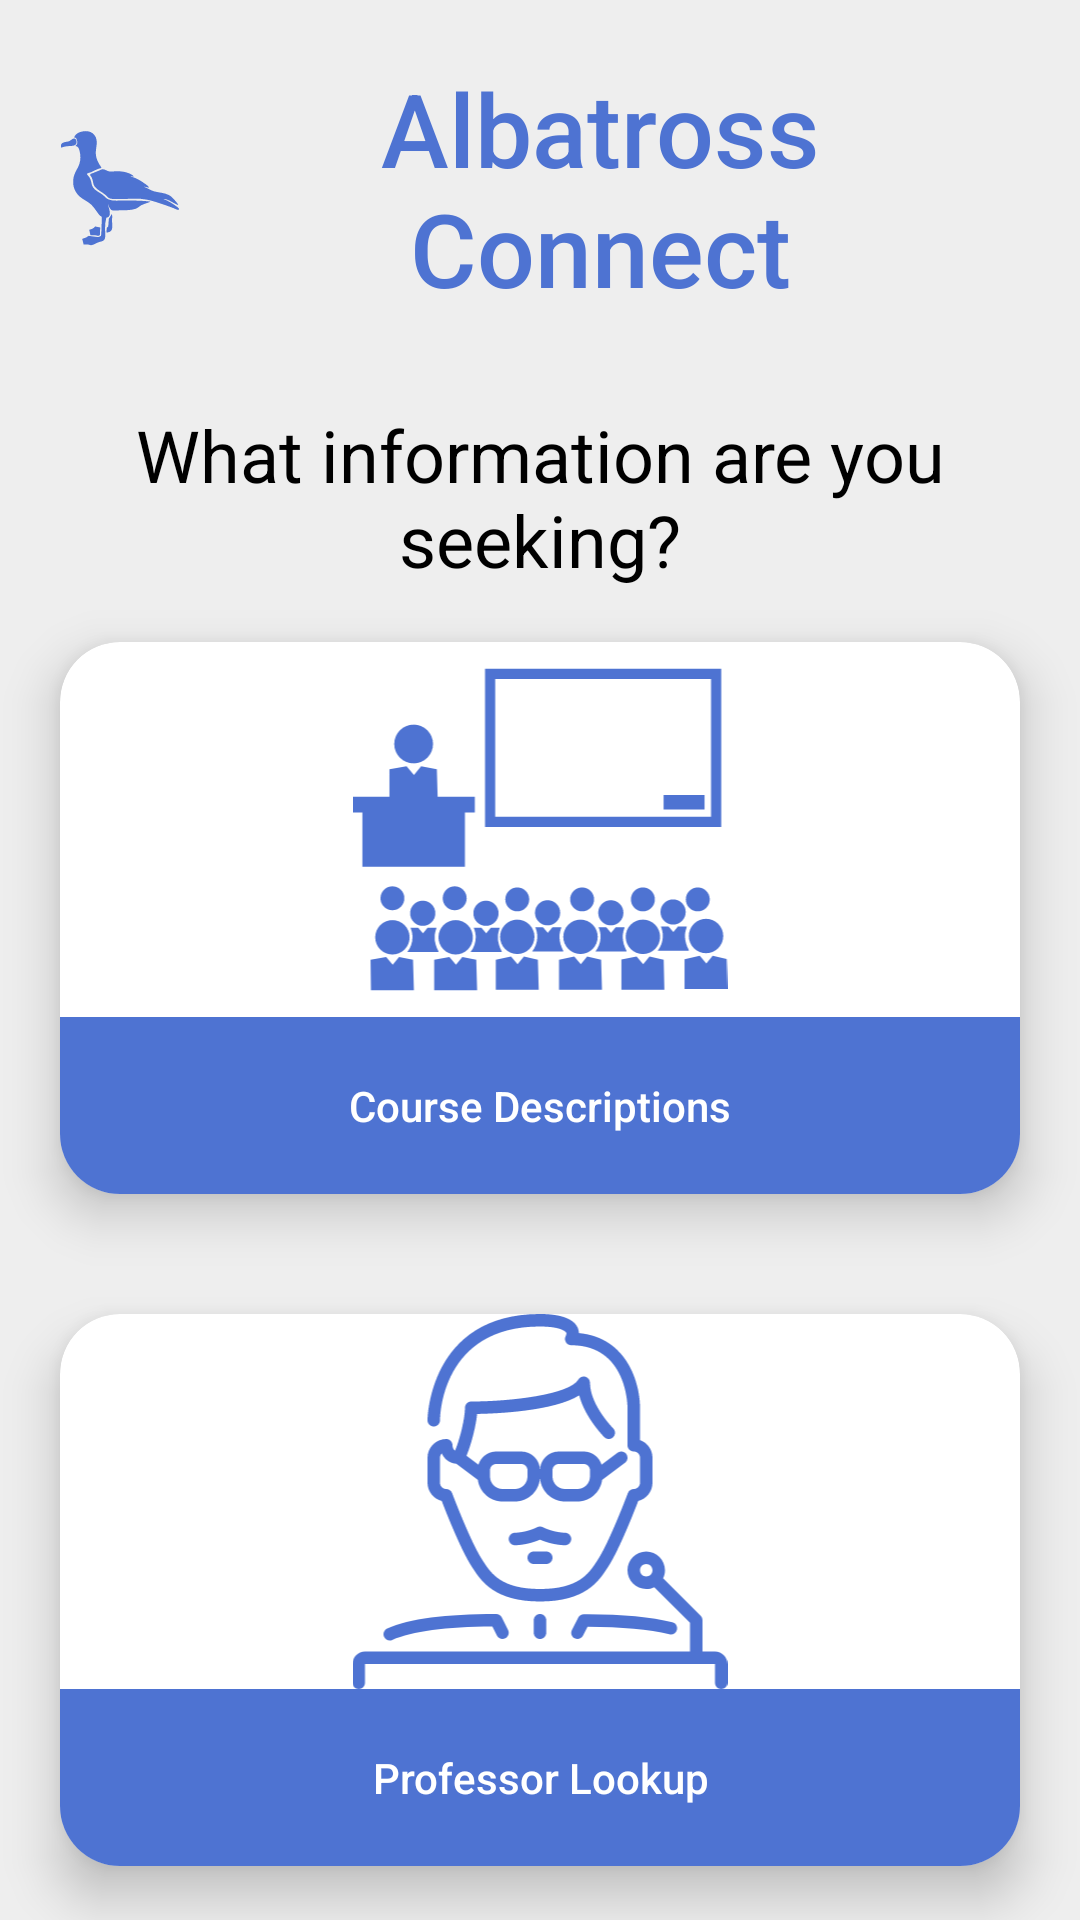

Produce the Android XML layout that renders to this screen, including the resource entries it uses.
<!-- AndroidManifest.xml: application theme Theme.AlbatrossConnect -->
<!-- res/layout/home_fragment.xml -->
<?xml version="1.0" encoding="utf-8"?>
<androidx.constraintlayout.widget.ConstraintLayout xmlns:android="http://schemas.android.com/apk/res/android"
    xmlns:app="http://schemas.android.com/apk/res-auto"
    xmlns:tools="http://schemas.android.com/tools"
    android:layout_width="match_parent"
    android:layout_height="match_parent"
    android:background="#eeeeee"
    >

    <TextView
        android:id="@+id/title"
        android:layout_width="match_parent"
        android:layout_height="wrap_content"
        android:fontFamily="sans-serif-medium"
        android:layout_margin="20dp"
        android:text="@string/albatross_connect"
        android:textAlignment="center"
        android:textAppearance="@style/TextAppearance.AppCompat.Display1"
        android:textColor="@color/blue"
        android:typeface="sans"
        app:layout_constraintEnd_toEndOf="parent"
        app:layout_constraintStart_toStartOf="parent"
        app:layout_constraintTop_toTopOf="parent"
        app:drawableStartCompat="@drawable/albatross_white"
        app:drawableTint="@color/blue" />

    <TextView
        android:id="@+id/sub_title"
        android:layout_width="match_parent"
        android:layout_height="wrap_content"
        android:fontFamily="sans-serif"
        android:text="@string/what_information_are_you_seeking"
        android:textAlignment="center"
        android:layout_marginTop="30dp"
        android:textSize="24sp"
        android:textColor="#000000"
        app:layout_constraintEnd_toEndOf="parent"
        app:layout_constraintStart_toStartOf="parent"
        app:layout_constraintTop_toBottomOf="@id/title" />

    <androidx.cardview.widget.CardView
        android:id="@+id/course_descriptions"
        android:layout_width="match_parent"
        android:layout_height="wrap_content"
        android:clickable="true"
        app:cardBackgroundColor="@color/white"
        app:cardElevation="10dp"
        app:cardCornerRadius="20dp"
        app:cardMaxElevation="12dp"
        android:layout_margin="20dp"
        app:layout_constraintStart_toStartOf="parent"
        app:layout_constraintTop_toBottomOf="@id/sub_title"
        app:layout_constraintBottom_toTopOf="@id/professor_lookup"
        app:layout_constraintEnd_toEndOf="parent">
        <androidx.appcompat.widget.LinearLayoutCompat
            android:layout_width="match_parent"
            android:layout_height="wrap_content"
            android:orientation="vertical">
            <ImageView
                android:layout_width="match_parent"
                android:layout_height="wrap_content"
                android:src="@drawable/class_svgrepo_com"
                android:contentDescription="@string/todo" />

            <TextView
                android:layout_width="match_parent"
                android:layout_height="wrap_content"
                android:background="@color/blue"
                android:fontFamily="sans-serif-medium"
                android:padding="20dp"
                android:text="@string/course_descriptions"
                android:textAlignment="center"
                android:textColor="@color/white" />
        </androidx.appcompat.widget.LinearLayoutCompat>

    </androidx.cardview.widget.CardView>


    <androidx.cardview.widget.CardView
        android:id="@+id/professor_lookup"
        android:layout_width="match_parent"
        android:layout_height="wrap_content"
        android:clickable="true"
        app:cardBackgroundColor="@color/white"
        app:cardElevation="10dp"
        app:cardCornerRadius="20dp"
        app:cardMaxElevation="12dp"
        android:layout_margin="20dp"
        app:layout_constraintStart_toStartOf="parent"
        app:layout_constraintTop_toBottomOf="@id/course_descriptions"
        app:layout_constraintEnd_toEndOf="parent"
        app:layout_constraintBottom_toBottomOf="parent">
        <androidx.appcompat.widget.LinearLayoutCompat
            android:layout_width="match_parent"
            android:layout_height="match_parent"
            android:orientation="vertical">
            <ImageView
                android:layout_width="match_parent"
                android:layout_height="match_parent"
                android:src="@drawable/professor_svgrepo_com"
                android:contentDescription="@string/todo" />

            <TextView
                android:layout_width="match_parent"
                android:layout_height="wrap_content"
                android:background="@color/blue"
                android:fontFamily="sans-serif-medium"
                android:padding="20dp"
                android:text="@string/Professor_Lookup"
                android:textAlignment="center"
                android:textColor="@color/white" />
        </androidx.appcompat.widget.LinearLayoutCompat>

    </androidx.cardview.widget.CardView>


</androidx.constraintlayout.widget.ConstraintLayout>
<!-- resources referenced by this layout -->
<resources>
  <color name="blue">#4E73D2</color>
  <color name="white">#FFFFFFFF</color>
  <!-- drawable albatross_white: vector/xml drawable (drawable, 3835 chars, omitted) -->
  <!-- drawable class_svgrepo_com: vector/xml drawable (drawable, 5863 chars, omitted) -->
  <!-- drawable professor_svgrepo_com: vector/xml drawable (drawable, 4818 chars, omitted) -->
  <string name="Professor_Lookup">Professor Lookup</string>
  <string name="albatross_connect">Albatross Connect</string>
  <string name="course_descriptions">Course Descriptions</string>
  <string name="todo">TODO</string>
  <string name="what_information_are_you_seeking">What information are you seeking?</string>
  <style name="Theme.AlbatrossConnect" parent="Theme.MaterialComponents.DayNight.NoActionBar">
          
          <item name="colorPrimary">@color/blue</item>
          <item name="colorPrimaryVariant">@color/purple_700</item>
          <item name="colorOnPrimary">@color/white</item>
          
          <item name="colorSecondary">@color/teal_200</item>
          <item name="colorSecondaryVariant">@color/teal_700</item>
          <item name="colorOnSecondary">@color/black</item>
          
          <item name="android:statusBarColor" tools:targetApi="l">@color/black</item>
          
      </style>
  <color name="purple_700">#FF3700B3</color>
  <color name="teal_200">#FF03DAC5</color>
  <color name="teal_700">#FF018786</color>
  <color name="black">#FF000000</color>
</resources>
